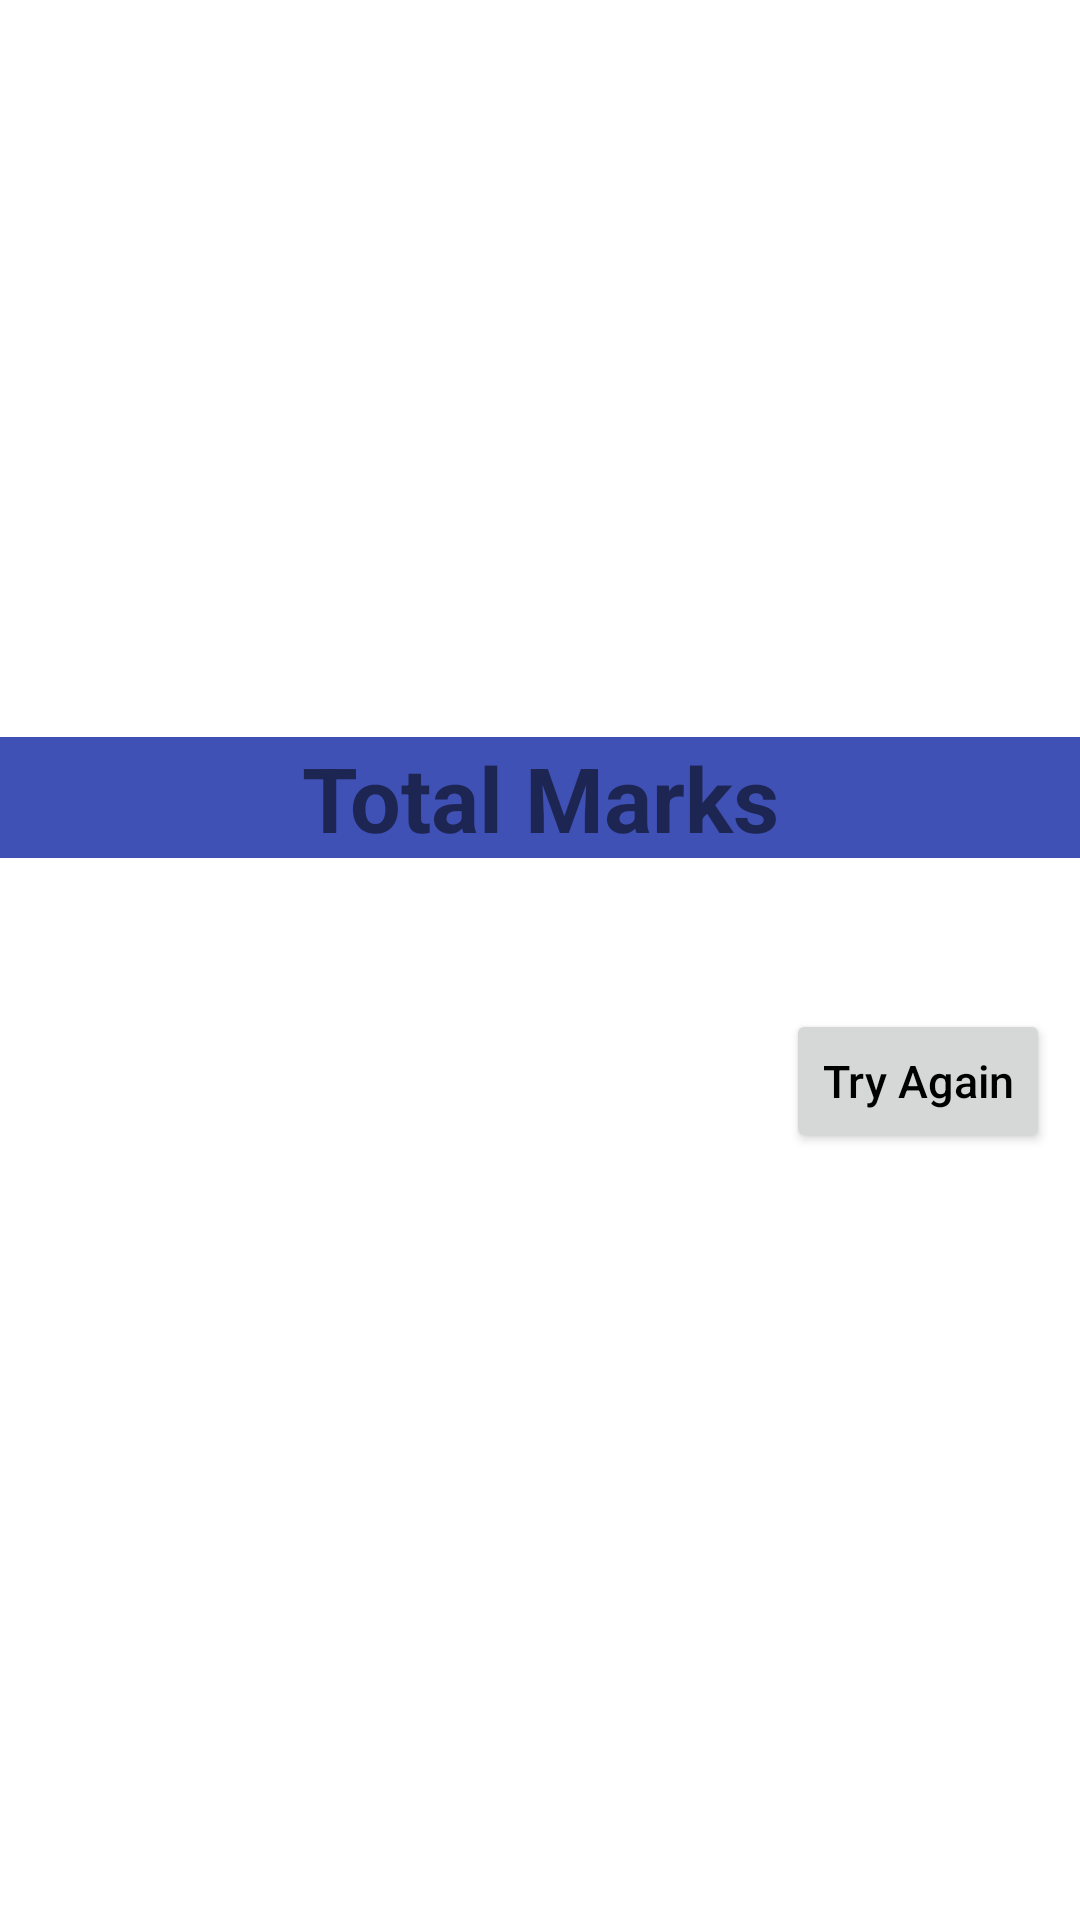

Android layout source for this screen:
<!-- AndroidManifest.xml: application theme Theme.QuizAppByFragment -->
<!-- res/layout/activity_result.xml -->
<?xml version="1.0" encoding="utf-8"?>
<LinearLayout xmlns:android="http://schemas.android.com/apk/res/android"
    xmlns:tools="http://schemas.android.com/tools"
    android:layout_width="match_parent"
    android:layout_height="match_parent"
    android:orientation="vertical"
    android:gravity="center"
    tools:context=".FragmentE">

    

    <TextView
        android:layout_width="match_parent"
        android:layout_height="wrap_content"
        android:background="#3F51B5"
        android:gravity="center"
        android:text="@string/result"
        android:textSize="30sp"
        android:textStyle="bold" />

    <TextView
        android:id="@+id/textView2"
        android:layout_width="match_parent"
        android:layout_height="wrap_content"
        android:gravity="center"
        android:text=""
        android:textSize="30sp"
        android:textStyle="bold" />

    <Button android:layout_height="wrap_content"
        android:layout_width="wrap_content"
        android:id="@+id/tryBtn"
        android:layout_alignParentRight="true"
        android:layout_margin="10dp"
        android:layout_below="@+id/fragmentID"
        android:layout_gravity="right"
        android:textColor="@color/black"
        android:textAllCaps="false"
        android:textSize="15dp"
        android:text="Try Again">
    </Button>




</LinearLayout>
<!-- resources referenced by this layout -->
<resources>
  <string name="result">Total Marks</string>
  <style name="Theme.QuizAppByFragment" parent="Theme.MaterialComponents.DayNight.DarkActionBar">
          
          <item name="colorPrimary">@color/purple_500</item>
          <item name="colorPrimaryVariant">@color/purple_700</item>
          <item name="colorOnPrimary">@color/white</item>
          
          <item name="colorSecondary">@color/teal_200</item>
          <item name="colorSecondaryVariant">@color/teal_700</item>
          <item name="colorOnSecondary">@color/black</item>
          
          <item name="android:statusBarColor" tools:targetApi="l">?attr/colorPrimaryVariant</item>
          
      </style>
  <!-- not gathered from this repository: default colours our renderer supplied (Android Studio template values) -->
  <color name="purple_500">#FF6200EE</color>
  <color name="purple_700">#FF3700B3</color>
  <color name="teal_200">#FF03DAC5</color>
  <color name="teal_700">#FF018786</color>
  <color name="black">#FF000000</color>
  <color name="white">#FFFFFFFF</color>
</resources>
